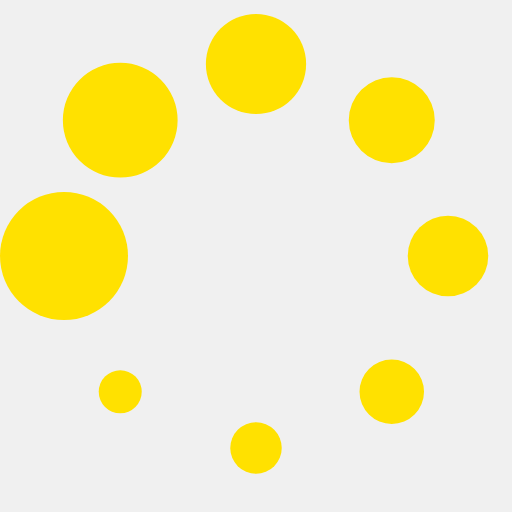
t = 0.00 s
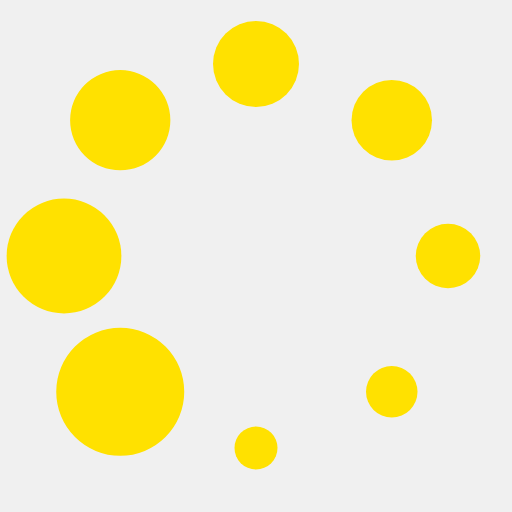
t = 0.13 s
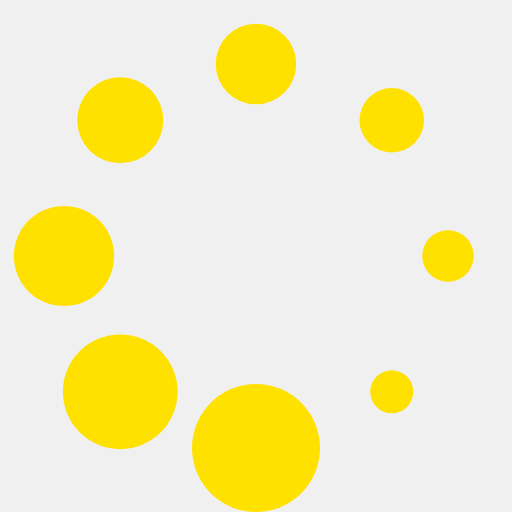
t = 0.23 s
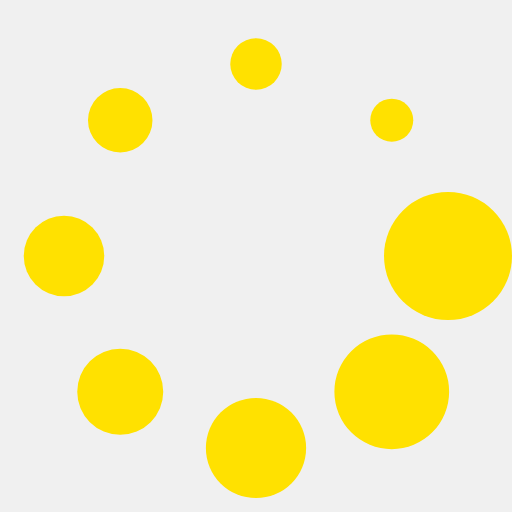
t = 0.36 s
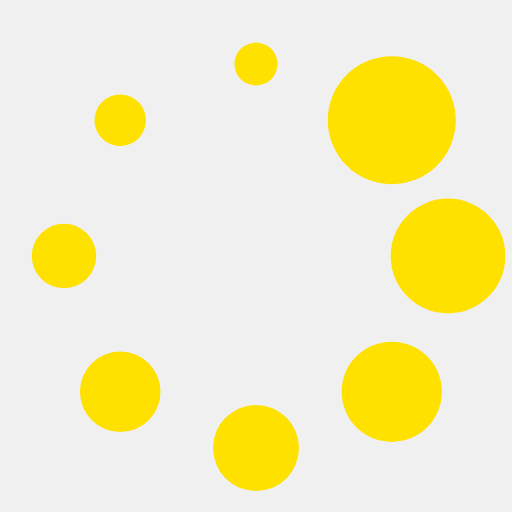
t = 0.49 s
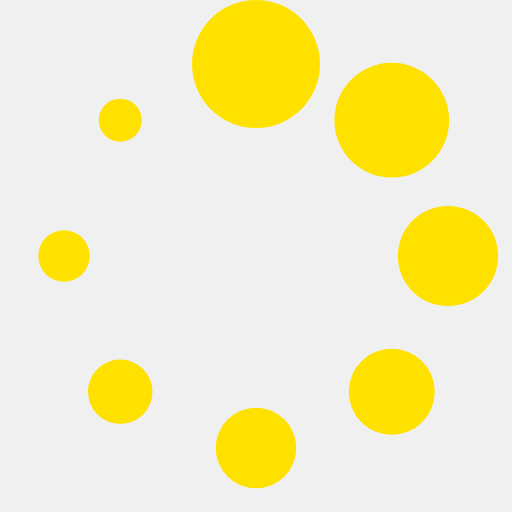
t = 0.59 s

The animated SVG that drew these frames (rendered in a browser with its animation timeline set to each time). Animation: 1 SMIL element (animateTransform=1); one cycle of 0.72 s, repeats indefinitely.

<?xml version="1.0" encoding="UTF-8" standalone="no"?><svg xmlns:svg="http://www.w3.org/2000/svg" xmlns="http://www.w3.org/2000/svg" xmlns:xlink="http://www.w3.org/1999/xlink" version="1.0" width="64px" height="64px" viewBox="0 0 128 128" xml:space="preserve"><rect x="0" y="0" width="100%" height="100%" fill="#f0f0f0" /><g><circle cx="16" cy="64" r="16" fill="#ffe100"/><circle cx="16" cy="64" r="14.344" fill="#ffe100" transform="rotate(45 64 64)"/><circle cx="16" cy="64" r="12.531" fill="#ffe100" transform="rotate(90 64 64)"/><circle cx="16" cy="64" r="10.75" fill="#ffe100" transform="rotate(135 64 64)"/><circle cx="16" cy="64" r="10.063" fill="#ffe100" transform="rotate(180 64 64)"/><circle cx="16" cy="64" r="8.063" fill="#ffe100" transform="rotate(225 64 64)"/><circle cx="16" cy="64" r="6.438" fill="#ffe100" transform="rotate(270 64 64)"/><circle cx="16" cy="64" r="5.375" fill="#ffe100" transform="rotate(315 64 64)"/><animateTransform attributeName="transform" type="rotate" values="0 64 64;315 64 64;270 64 64;225 64 64;180 64 64;135 64 64;90 64 64;45 64 64" calcMode="discrete" dur="720ms" repeatCount="indefinite"></animateTransform></g></svg>
